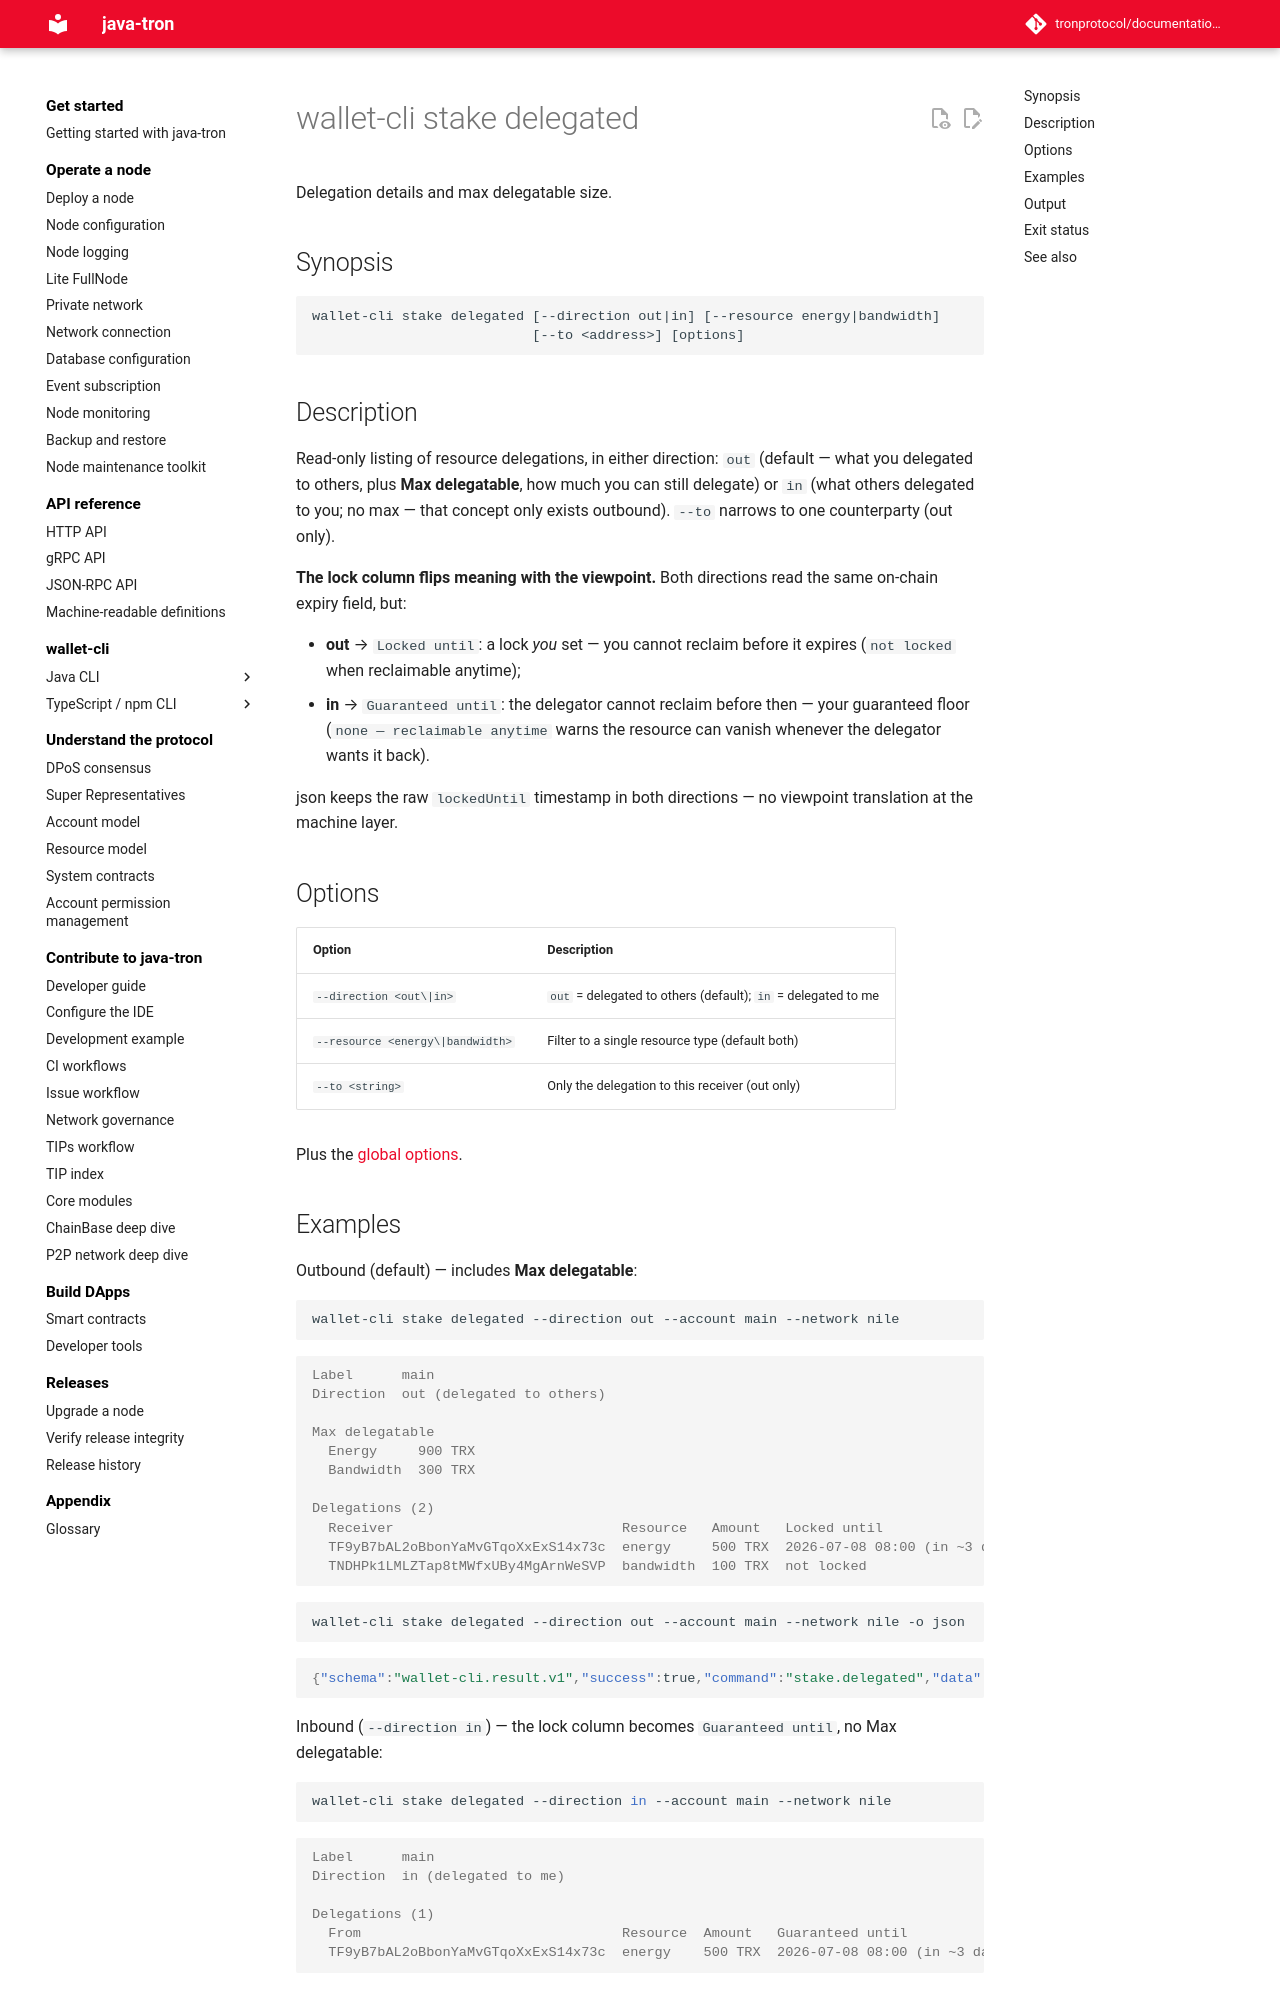

repository: tronprotocol/documentation-en · page: clients/wallet-cli/typescript/commands/stake/delegated/index.html · generator: mkdocs

# wallet-cli stake delegated

Delegation details and max delegatable size.

## Synopsis

```
wallet-cli stake delegated [--direction out|in] [--resource energy|bandwidth]
                           [--to <address>] [options]
```

## Description

Read-only listing of resource delegations, in either direction: `out` (default — what you delegated to others, plus **Max delegatable**, how much you can still delegate) or `in` (what others delegated to you; no max — that concept only exists outbound). `--to` narrows to one counterparty (out only).

**The lock column flips meaning with the viewpoint.** Both directions read the same on-chain expiry field, but:

- **out** → `Locked until`: a lock *you* set — you cannot reclaim before it expires (`not locked` when reclaimable anytime);
- **in** → `Guaranteed until`: the delegator cannot reclaim before then — your guaranteed floor (`none — reclaimable anytime` warns the resource can vanish whenever the delegator wants it back).

json keeps the raw `lockedUntil` timestamp in both directions — no viewpoint translation at the machine layer.

## Options

| Option | Description |
|---|---|
| `--direction <out\|in>` | `out` = delegated to others (default); `in` = delegated to me |
| `--resource <energy\|bandwidth>` | Filter to a single resource type (default both) |
| `--to <string>` | Only the delegation to this receiver (out only) |

Plus the [global options](../index.md#global-options-every-command).
